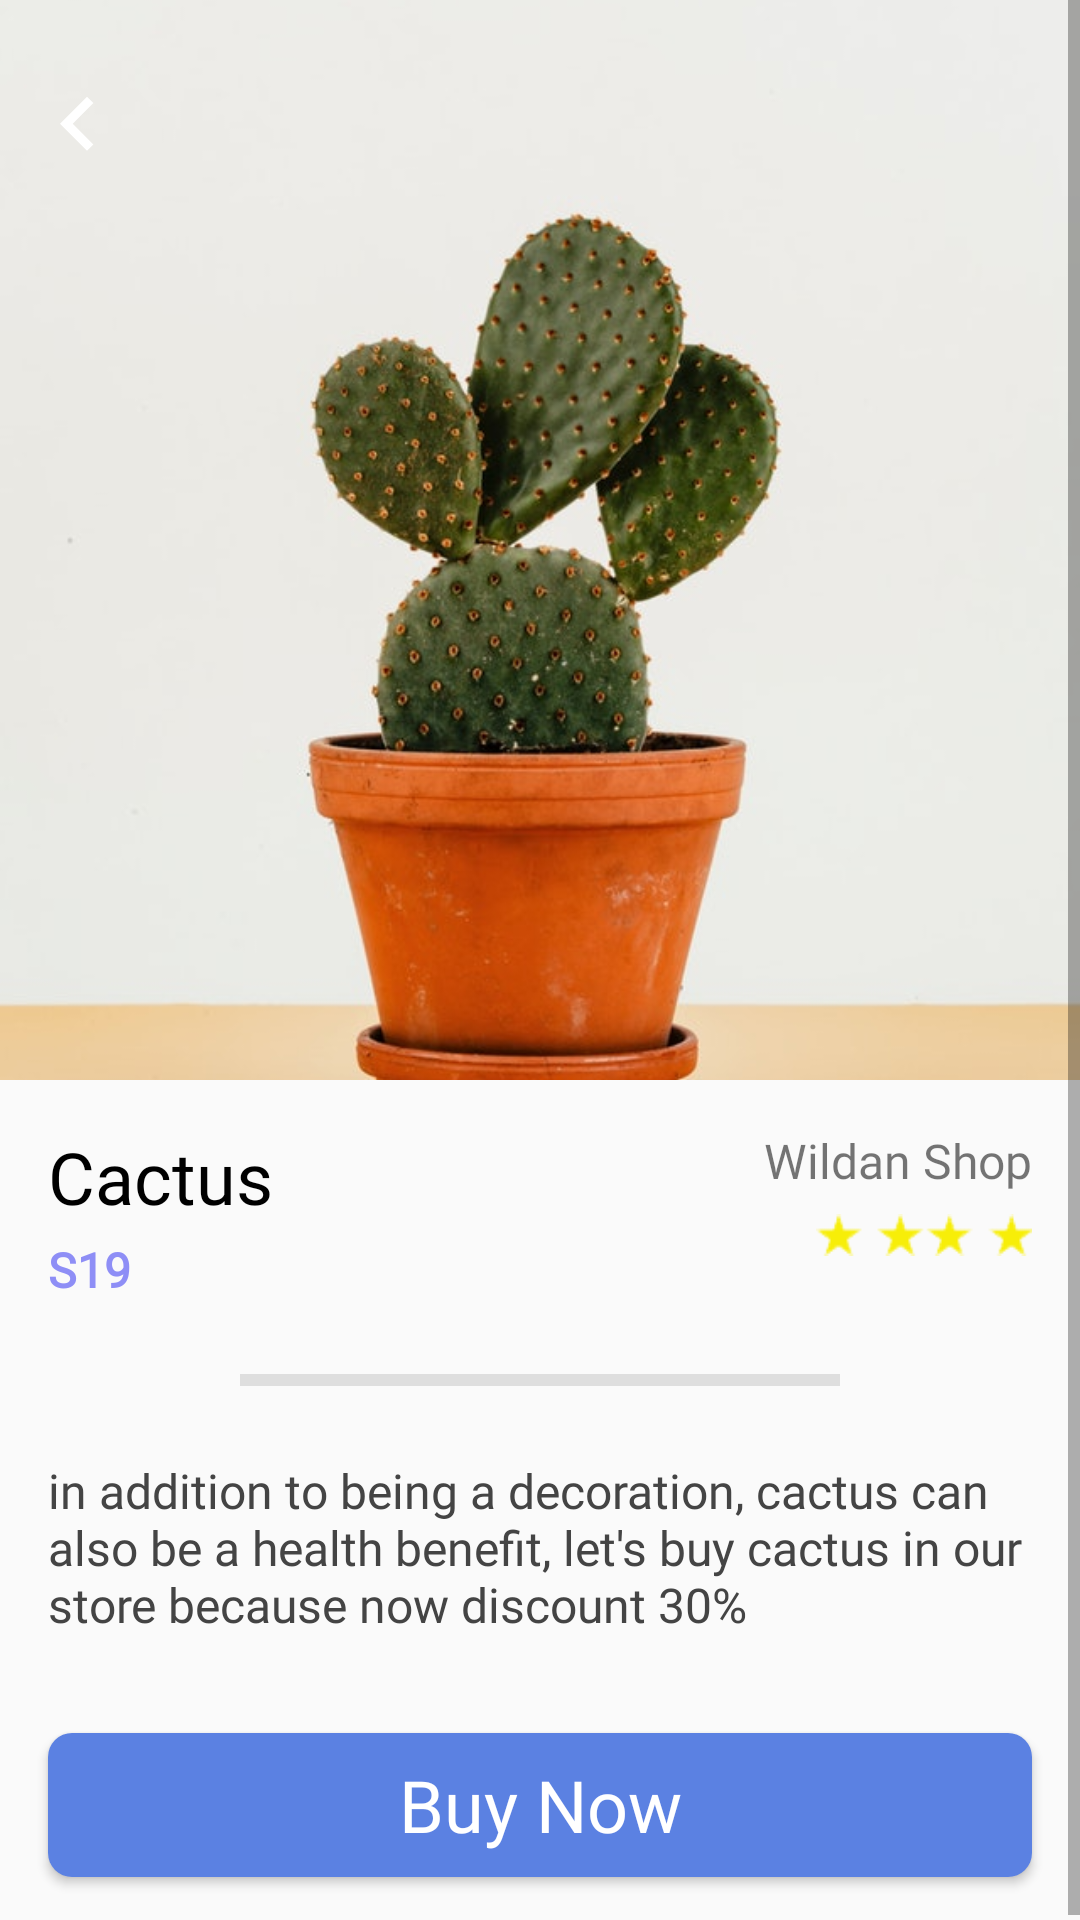

Android layout source for this screen:
<!-- AndroidManifest.xml: activity theme MyAppTheme -->
<!-- res/layout/activity_main5.xml -->
<?xml version="1.0" encoding="utf-8"?>
<androidx.coordinatorlayout.widget.CoordinatorLayout xmlns:android="http://schemas.android.com/apk/res/android"
    xmlns:tools="http://schemas.android.com/tools"
    android:layout_width="match_parent"
    android:layout_height="match_parent"
    tools:context=".Main5Activity">

    <ScrollView
        android:layout_width="match_parent"
        android:layout_height="wrap_content">

        <LinearLayout
            android:layout_width="match_parent"
            android:layout_height="wrap_content"
            android:orientation="vertical">

            <RelativeLayout
                android:layout_width="match_parent"
                android:layout_height="360dp">


                <ImageView
                    android:layout_width="match_parent"
                    android:layout_height="wrap_content"
                    android:scaleType="centerCrop"
                    android:src="@drawable/favorite_img_4" />

                <ImageView
                    android:layout_width="wrap_content"
                    android:layout_height="wrap_content"
                    android:layout_alignParentStart="true"
                    android:layout_alignParentTop="true"
                    android:layout_marginTop="16dp"
                    android:padding="8dp"
                    android:src="@drawable/ic_keyboard_arrow_left_white_24dp" />

                <ImageView
                    android:layout_width="32dp"
                    android:layout_height="32dp"
                    android:layout_alignParentEnd="true"
                    android:layout_alignParentBottom="true"
                    android:layout_margin="16dp"
                    android:src="@drawable/ic_favorite_white_24dp" />

            </RelativeLayout>

            <LinearLayout
                android:layout_width="match_parent"
                android:layout_height="wrap_content"
                android:orientation="horizontal"
                android:padding="16dp"
                android:weightSum="100">

                <LinearLayout
                    android:layout_width="0dp"
                    android:layout_height="wrap_content"
                    android:layout_weight="50">

                    <LinearLayout
                        android:layout_width="match_parent"
                        android:layout_height="wrap_content"
                        android:orientation="vertical">

                        <TextView
                            android:layout_width="wrap_content"
                            android:layout_height="wrap_content"
                            android:layout_marginBottom="4dp"
                            android:fontFamily="@font/calibri"
                            android:text="Cactus"
                            android:textColor="#000000"
                            android:textSize="24sp" />

                        <TextView
                            android:layout_width="wrap_content"
                            android:layout_height="wrap_content"
                            android:fontFamily="@font/calibri"
                            android:text="S19"
                            android:textColor="#8e8ef6"
                            android:textSize="16sp"
                            android:textStyle="bold" />
                    </LinearLayout>

                </LinearLayout>

                <LinearLayout
                    android:layout_width="0dp"
                    android:layout_height="wrap_content"
                    android:layout_weight="50">

                    <LinearLayout
                        android:layout_width="match_parent"
                        android:layout_height="wrap_content"
                        android:gravity="right"
                        android:orientation="vertical">

                        <TextView
                            android:layout_width="wrap_content"
                            android:layout_height="wrap_content"
                            android:layout_marginBottom="4dp"
                            android:fontFamily="@font/calibri"
                            android:text="Wildan Shop"
                            android:textSize="16sp" />

                        <ImageView
                            android:layout_width="72dp"
                            android:layout_height="wrap_content"
                            android:src="@drawable/four_star" />

                    </LinearLayout>

                </LinearLayout>

            </LinearLayout>

            <View
                android:layout_width="200dp"
                android:layout_height="4dp"
                android:layout_gravity="center"
                android:layout_marginTop="8dp"
                android:layout_marginBottom="8dp"
                android:background="#dedede" />

            <TextView
                android:layout_width="match_parent"
                android:layout_height="wrap_content"
                android:fontFamily="@font/calibri"
                android:padding="16dp"
                android:text="in addition to being a decoration, cactus can also be a health benefit, let's buy cactus in our store because now discount 30%"
                android:textColor="#444444"
                android:textSize="16sp" />

            <Button
                android:layout_width="match_parent"
                android:layout_height="wrap_content"
                android:layout_gravity="center"
                android:layout_margin="16dp"
                android:background="@drawable/buttonshape"
                android:fontFamily="@font/calibri"
                android:text="Buy Now"
                android:textAllCaps="false"
                android:textColor="#ffffff"
                android:textSize="24sp" />
        </LinearLayout>

    </ScrollView>


</androidx.coordinatorlayout.widget.CoordinatorLayout>
<!-- resources referenced by this layout -->
<resources>
  <!-- drawable buttonshape (drawable) -->
  <?xml version="1.0" encoding="utf-8"?>
  <selector xmlns:android="http://schemas.android.com/apk/res/android">
      <item>
          <shape android:shape="rectangle">
              <solid android:color="#5b81e2" />
              <corners android:radius="8dp"/>
          </shape>
      </item>
  </selector>
  <!-- drawable favorite_img_4: jpg bitmap (drawable, 53079 bytes) -->
  <!-- drawable four_star: png bitmap (drawable, 3623 bytes) -->
  <!-- drawable ic_keyboard_arrow_left_white_24dp (drawable) -->
  <vector xmlns:android="http://schemas.android.com/apk/res/android"
          android:width="36dp"
          android:height="36dp"
          android:viewportWidth="24.0"
          android:viewportHeight="24.0">
      <path
          android:fillColor="#FFFFFF"
          android:pathData="M15.41,16.09l-4.58,-4.59 4.58,-4.59L14,5.5l-6,6 6,6z"/>
  </vector>
  <style name="MyAppTheme" parent="Theme.AppCompat.Light.DarkActionBar">
          <item name="colorPrimary">@android:color/transparent</item>
          <item name="colorAccent">@color/colorAccent</item>
          <item name="windowActionBarOverlay">true</item>
          <item name="android:statusBarColor">@android:color/transparent</item>
      </style>
  <color name="colorAccent">#fb7b7b</color>
</resources>
